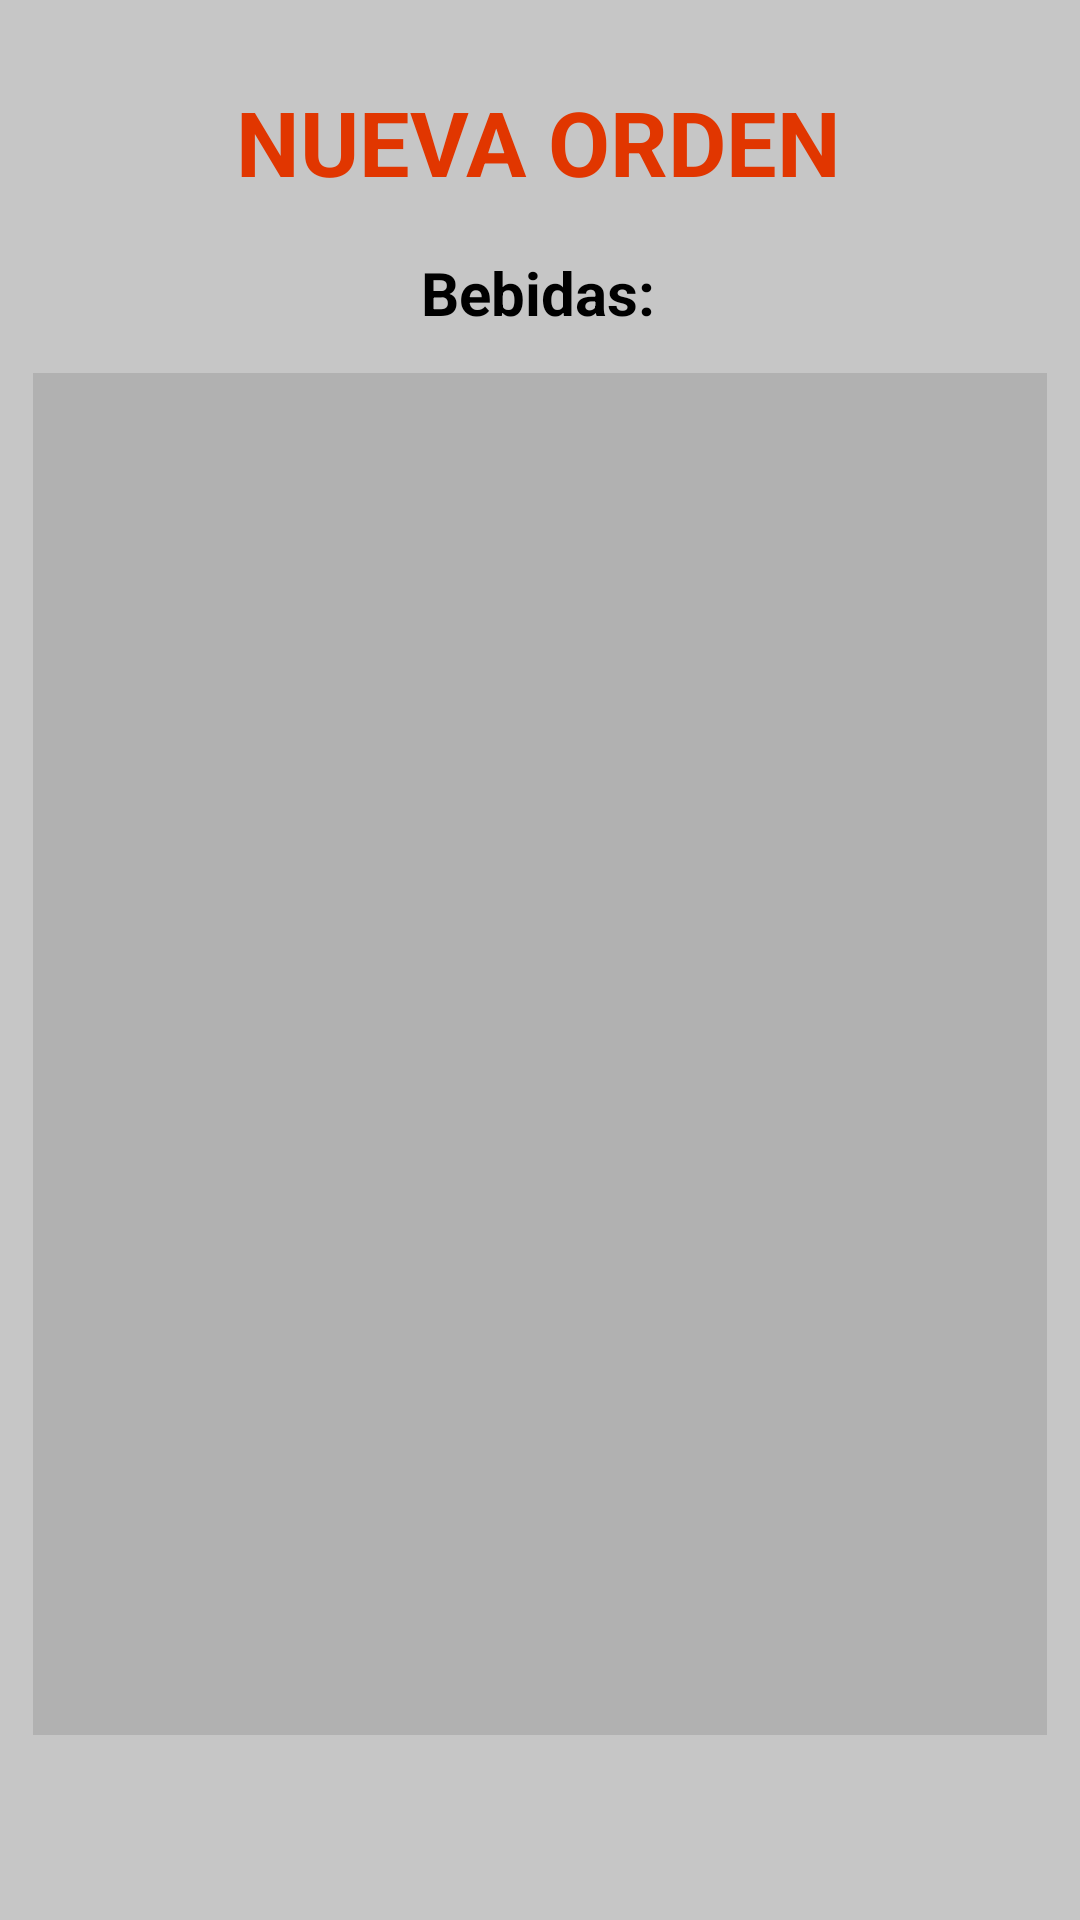

Produce the Android XML layout that renders to this screen, including the resource entries it uses.
<!-- AndroidManifest.xml: application theme Theme.Tacos -->
<!-- res/layout/activity_nueva_orden_bebidas.xml -->
<?xml version="1.0" encoding="utf-8"?>
<androidx.constraintlayout.widget.ConstraintLayout xmlns:android="http://schemas.android.com/apk/res/android"
    xmlns:app="http://schemas.android.com/apk/res-auto"
    xmlns:tools="http://schemas.android.com/tools"
    android:layout_width="match_parent"
    android:layout_height="match_parent"
    android:background="@color/administrarordenes"
    tools:context=".NuevaOrdenBebidasActivity">

    <Button
        android:id="@+id/btnCancelarNuevaOrdenBebidas"
        android:layout_width="wrap_content"
        android:layout_height="wrap_content"
        android:layout_marginStart="36dp"
        android:layout_marginBottom="69dp"
        android:onClick="cancelar"
        android:text="Cancelar"
        android:textStyle="bold"
        android:backgroundTint="@color/black"
        android:textColor="@color/white"
        app:layout_constraintBottom_toBottomOf="parent"
        app:layout_constraintEnd_toStartOf="@+id/btnAgregarNuevaOrdenBebidas"
        app:layout_constraintHorizontal_bias="0.168"
        app:layout_constraintStart_toStartOf="parent"
        app:layout_constraintTop_toBottomOf="@+id/lvAgregarBebida"
        app:layout_constraintVertical_bias="1.0" />

    <Button
        android:id="@+id/btnAgregarNuevaOrdenBebidas"
        android:layout_width="wrap_content"
        android:layout_height="wrap_content"
        android:layout_marginBottom="69dp"
        android:onClick="agregarOrden"
        android:text="Confirmar"
        android:textStyle="bold"
        android:textColor="@color/black"
        app:layout_constraintBottom_toBottomOf="parent"
        app:layout_constraintEnd_toEndOf="parent"
        app:layout_constraintHorizontal_bias="0.856"
        app:layout_constraintStart_toStartOf="parent"
        app:layout_constraintTop_toBottomOf="@+id/lvAgregarBebida"
        app:layout_constraintVertical_bias="1.0" />

    <TextView
        android:id="@+id/textView10"
        android:layout_width="wrap_content"
        android:layout_height="wrap_content"
        android:hint="@string/Bebidas"
        android:textColorHint="@color/black"
        android:textStyle="bold"
        android:textColor="@color/black"
        android:textSize="20dp"
        app:layout_constraintBottom_toBottomOf="parent"
        app:layout_constraintEnd_toEndOf="parent"
        app:layout_constraintHorizontal_bias="0.498"
        app:layout_constraintStart_toStartOf="parent"
        app:layout_constraintTop_toTopOf="parent"
        app:layout_constraintVertical_bias="0.137" />

    <TextView
        android:id="@+id/textView11"
        android:layout_width="wrap_content"
        android:layout_height="wrap_content"
        android:layout_marginTop="27dp"
        android:hint="@string/NuevaOrdenBebidas"
        android:textAlignment="center"
        android:textColorHint="@color/VerdeTitulos"
        android:textSize="30dp"
        android:textStyle="bold"
        app:layout_constraintBottom_toTopOf="@+id/textView10"
        app:layout_constraintEnd_toEndOf="parent"
        app:layout_constraintHorizontal_bias="0.497"
        app:layout_constraintStart_toStartOf="parent"
        app:layout_constraintTop_toTopOf="parent"
        app:layout_constraintVertical_bias="0.0" />

    <ListView
        android:id="@+id/lvAgregarBebida"
        android:layout_width="338dp"
        android:layout_height="454dp"
        android:layout_marginTop="12dp"
        android:background="@color/administrarordenesFond"
        app:layout_constraintBottom_toBottomOf="parent"
        app:layout_constraintEnd_toEndOf="parent"
        app:layout_constraintStart_toStartOf="parent"
        app:layout_constraintTop_toBottomOf="@+id/textView10"
        app:layout_constraintVertical_bias="0.021" />
</androidx.constraintlayout.widget.ConstraintLayout>
<!-- resources referenced by this layout -->
<resources>
  <color name="VerdeTitulos">#E13600</color>
  <color name="administrarordenes">#C6C6C6</color>
  <color name="administrarordenesFond">#B1B1B1</color>
  <color name="black">#FF000000</color>
  <color name="white">#FFFFFFFF</color>
  <string name="Bebidas">Bebidas:</string>
  <string name="NuevaOrdenBebidas">NUEVA ORDEN</string>
  <style name="Theme.Tacos" parent="Theme.MaterialComponents.DayNight.DarkActionBar">
          
          <item name="colorPrimary">@color/Principal</item>
          <item name="colorPrimaryVariant">@color/Notificaciones</item>
          <item name="colorOnPrimary">@color/white</item>
          
          <item name="colorSecondary">@color/teal_200</item>
          <item name="colorSecondaryVariant">@color/teal_700</item>
          <item name="colorOnSecondary">@color/black</item>
          
          <item name="android:statusBarColor" tools:targetApi="l">?attr/colorPrimaryVariant</item>
          
      </style>
  <color name="Principal">#E1CE27</color>
  <color name="Notificaciones">#BD7100</color>
  <color name="teal_200">#FF03DAC5</color>
  <color name="teal_700">#FF018786</color>
</resources>
